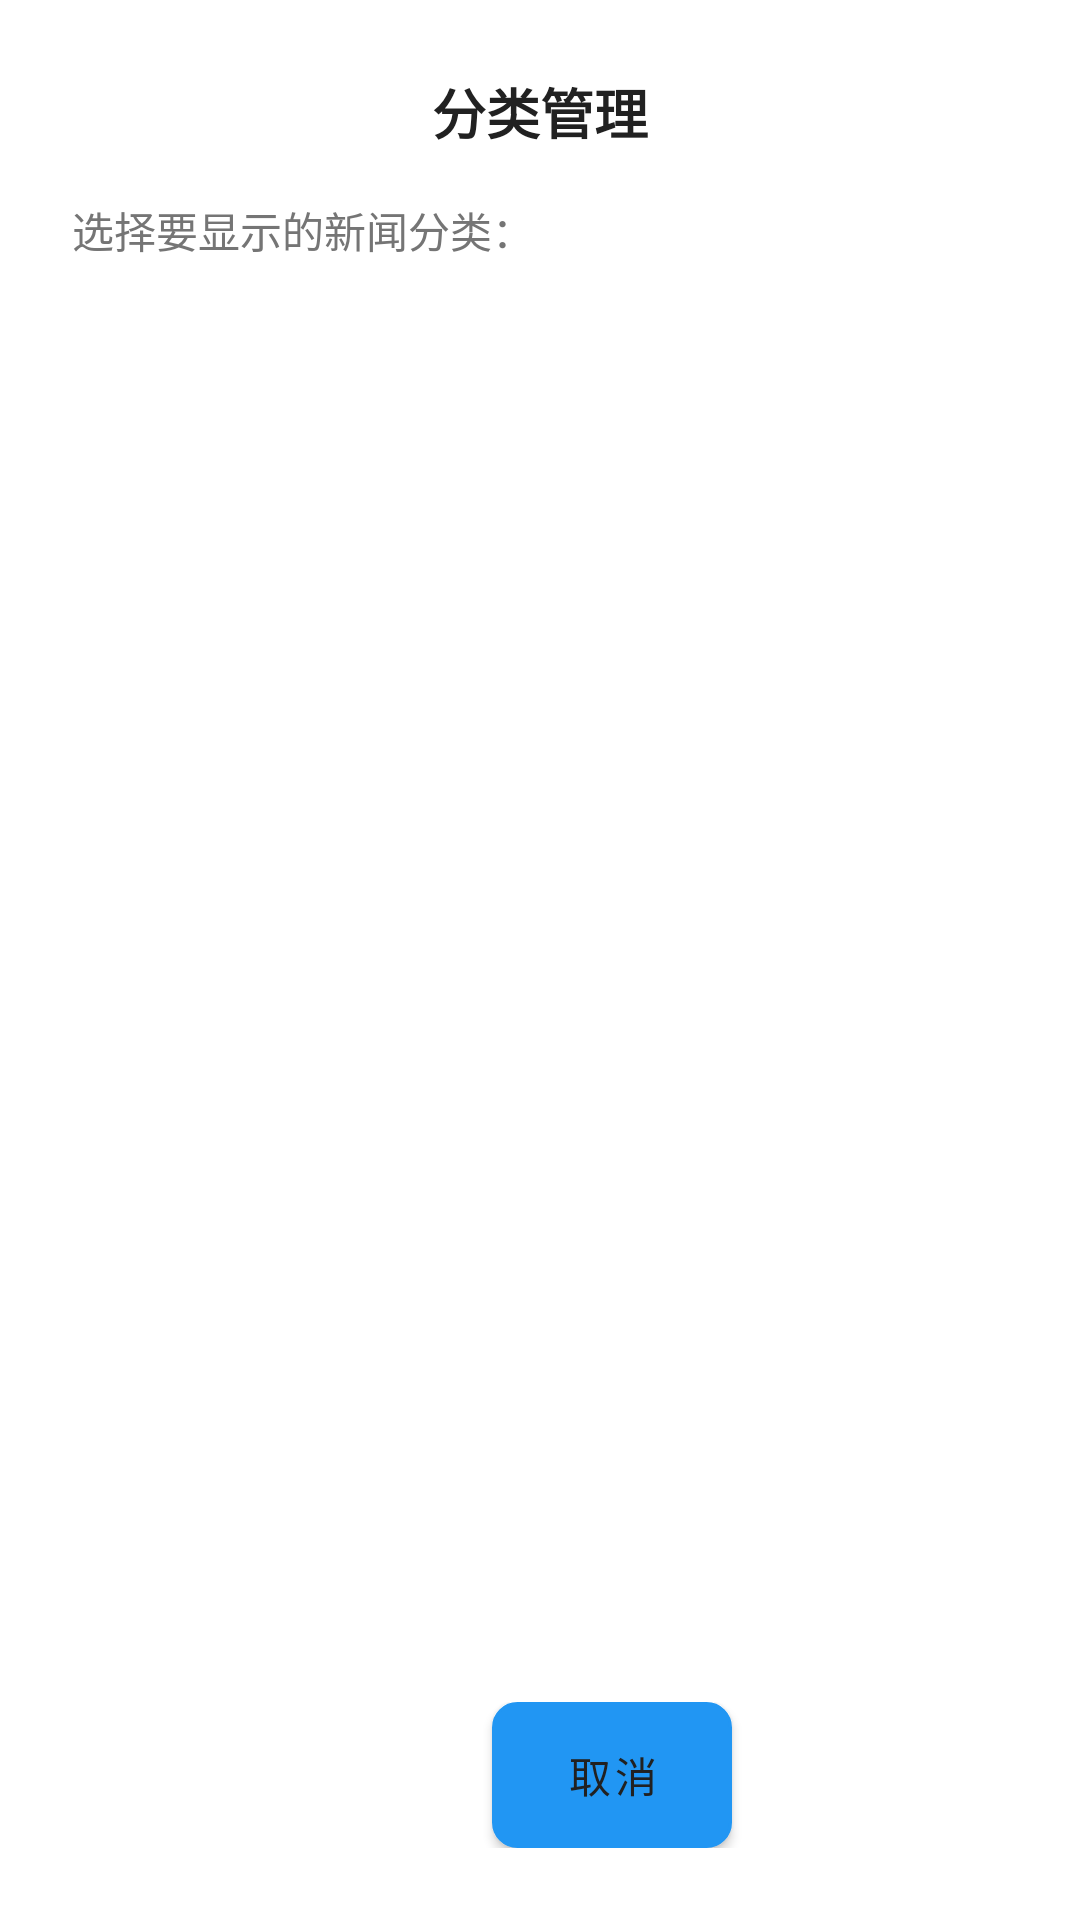

Produce the Android XML layout that renders to this screen, including the resource entries it uses.
<!-- AndroidManifest.xml: application theme Theme.NewsApp -->
<!-- res/layout/dialog_category_manage.xml -->
<?xml version="1.0" encoding="utf-8"?>
<LinearLayout xmlns:android="http://schemas.android.com/apk/res/android"
    android:layout_width="match_parent"
    android:layout_height="wrap_content"
    android:orientation="vertical"
    android:padding="24dp"
    android:minHeight="400dp">

    <TextView
        android:layout_width="match_parent"
        android:layout_height="wrap_content"
        android:text="分类管理"
        android:textSize="18sp"
        android:textStyle="bold"
        android:textColor="@color/text_primary"
        android:gravity="center"
        android:layout_marginBottom="16dp" />

    <TextView
        android:layout_width="match_parent"
        android:layout_height="wrap_content"
        android:text="选择要显示的新闻分类："
        android:textSize="14sp"
        android:textColor="@color/text_secondary"
        android:layout_marginBottom="12dp" />

    <androidx.recyclerview.widget.RecyclerView
        android:id="@+id/recycler_category_manage"
        android:layout_width="match_parent"
        android:layout_height="0dp"
        android:layout_weight="1"
        android:maxHeight="250dp"
        android:layout_marginBottom="20dp" />

    <LinearLayout
        android:layout_width="match_parent"
        android:layout_height="wrap_content"
        android:orientation="horizontal"
        android:gravity="end"
        android:paddingTop="8dp">

        <Button
            android:id="@+id/btn_cancel"
            android:layout_width="wrap_content"
            android:layout_height="wrap_content"
            android:text="取消"
            android:background="@drawable/button_secondary_background"
            android:textColor="@color/text_primary"
            android:layout_marginEnd="12dp"
            android:minWidth="80dp"
            android:paddingHorizontal="16dp"
            android:paddingVertical="8dp" />

        <Button
            android:id="@+id/btn_confirm"
            android:layout_width="wrap_content"
            android:layout_height="wrap_content"
            android:text="确定"
            android:background="@drawable/button_primary_background"
            android:textColor="@color/white"
            android:minWidth="80dp"
            android:paddingHorizontal="16dp"
            android:paddingVertical="8dp" />

    </LinearLayout>

</LinearLayout>
<!-- resources referenced by this layout -->
<resources>
  <color name="text_primary">#212121</color>
  <color name="text_secondary">#757575</color>
  <color name="white">#FFFFFF</color>
  <!-- drawable button_secondary_background (drawable) -->
  <?xml version="1.0" encoding="utf-8"?>
  <shape xmlns:android="http://schemas.android.com/apk/res/android">
      <solid android:color="@color/background_secondary" />
      <corners android:radius="8dp" />
      <stroke
          android:width="1dp"
          android:color="@color/border_light" />
  </shape>
  <style name="Theme.NewsApp" parent="Theme.MaterialComponents.DayNight.DarkActionBar">
          <item name="colorPrimary">@color/primary_color</item>
          <item name="colorPrimaryDark">@color/primary_dark</item>
          <item name="colorAccent">@color/secondary_color</item>
          <item name="android:windowBackground">@color/background_color</item>
          <item name="android:statusBarColor">@color/primary_dark</item>
      </style>
  <color name="background_secondary">#F5F5F5</color>
  <color name="border_light">#E0E0E0</color>
  <color name="primary_color">#2196F3</color>
  <color name="primary_dark">#1976D2</color>
  <color name="secondary_color">#03DAC6</color>
  <color name="background_color">#FFFFFF</color>
</resources>
